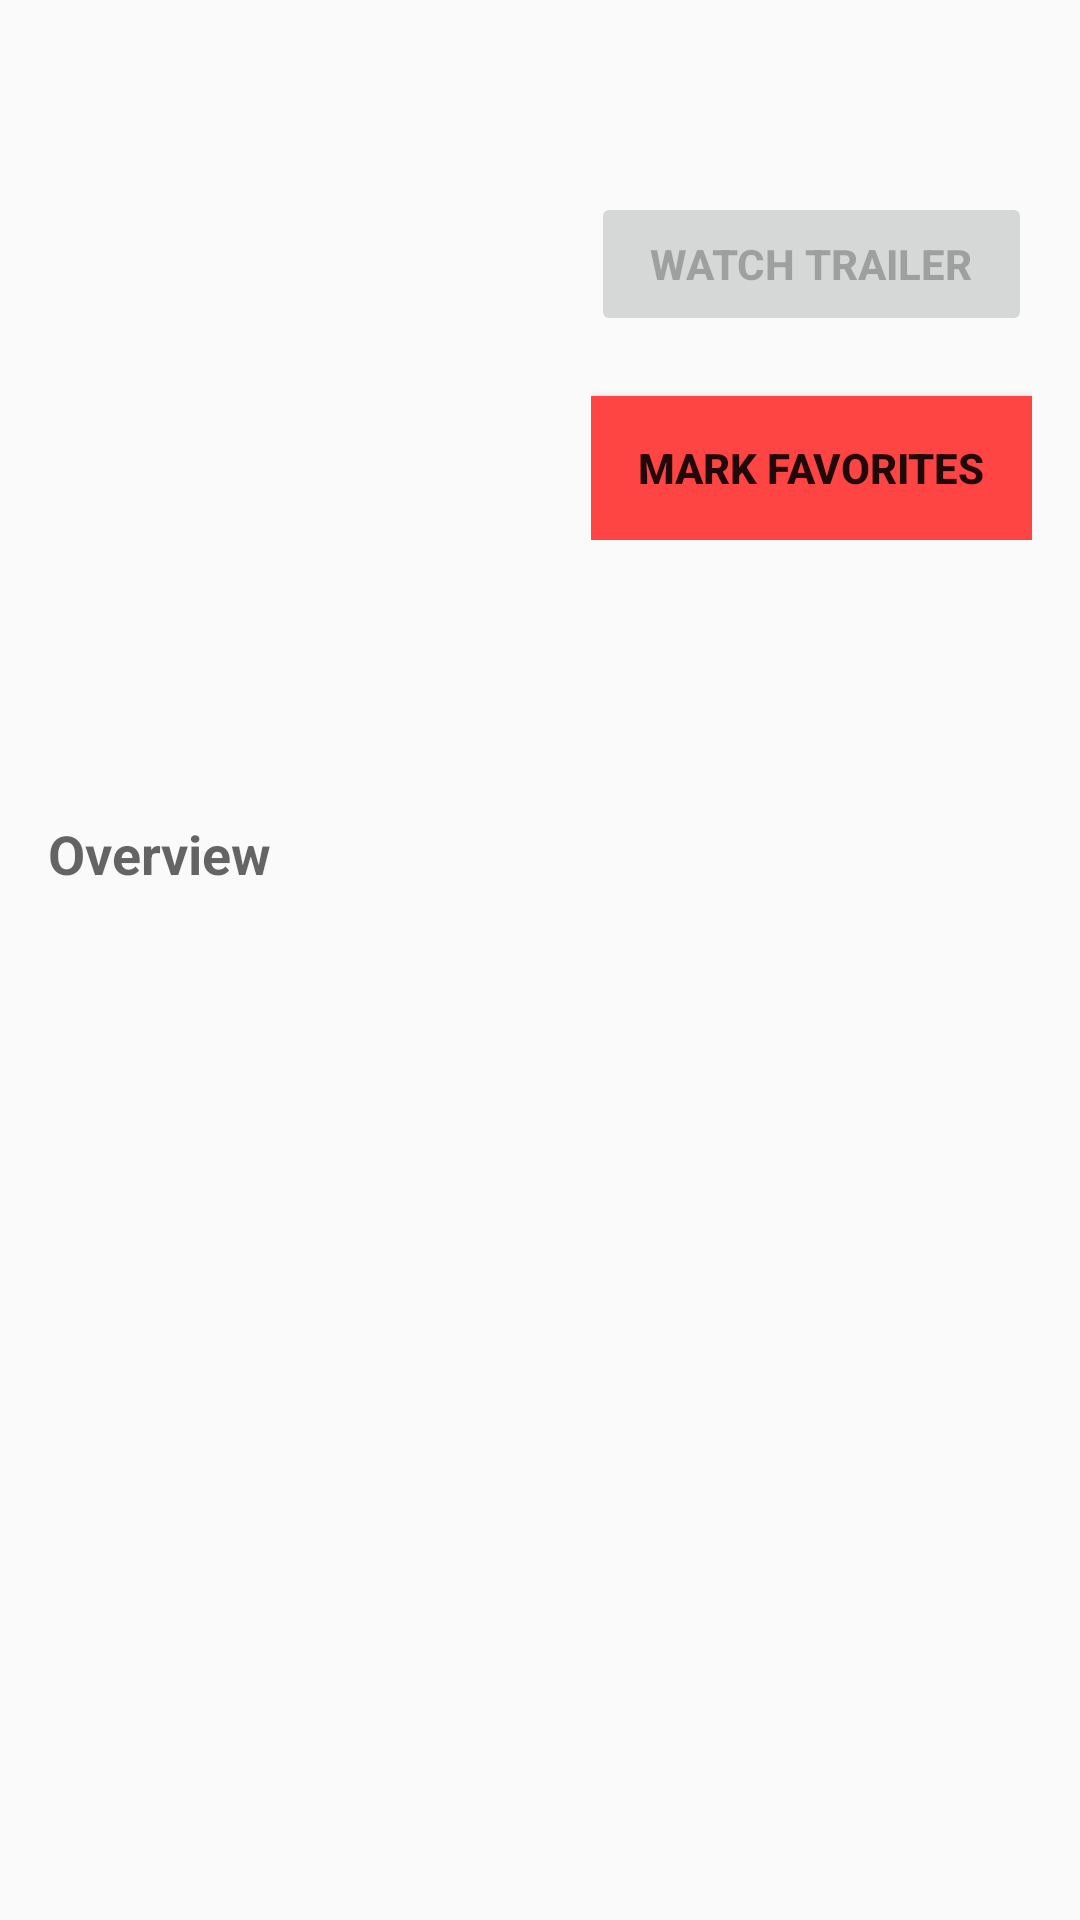

Android layout source for this screen:
<!-- AndroidManifest.xml: application theme AppTheme -->
<!-- res/layout/detail_activity.xml -->
<ScrollView xmlns:android="http://schemas.android.com/apk/res/android"
    xmlns:app="http://schemas.android.com/apk/res-auto"
    xmlns:tools="http://schemas.android.com/tools"
    android:layout_width="match_parent"
    android:layout_height="match_parent"
    android:fillViewport="true">

    <LinearLayout
        android:layout_width="match_parent"
        android:layout_height="wrap_content"
        android:orientation="vertical"
        android:paddingBottom="@dimen/activity_vertical_margin"
        android:paddingTop="@dimen/activity_vertical_margin"
        tools:context=".details.MovieDetailFragment">

        <LinearLayout
            android:layout_width="match_parent"
            android:layout_height="wrap_content"
            android:orientation="horizontal"
            android:paddingLeft="16dp"
            android:paddingRight="16dp">

            <ImageView
                android:id="@+id/Movi_image"
                android:layout_width="160dp"
                android:layout_height="200dp"
                android:layout_marginBottom="16dp"
                android:layout_marginRight="16dp"
                android:scaleType="fitXY" />

            <LinearLayout
                android:layout_width="match_parent"
                android:layout_height="wrap_content"
                android:orientation="vertical"
                android:layout_marginLeft="5dp">

                <TextView
                    android:id="@+id/Movie_title"
                    tools:text="Movie title"
                    android:layout_width="wrap_content"
                    android:layout_height="wrap_content"
                    android:layout_marginBottom="5dp"
                    android:textIsSelectable="true"
                    android:textAppearance="@style/TextAppearance.AppCompat.Title"
                    android:maxLines="2"
                    android:textStyle="bold" />

                <Button
                    android:id="@+id/button_watch_trailer"
                    android:layout_width="match_parent"
                    android:layout_height="wrap_content"
                    android:layout_marginTop="16dp"
                    android:text="WATCH TRAILER"
                    android:enabled="false"
                    android:textStyle="bold"
                    />
                <include layout="@layout/fabbutton" />

            </LinearLayout>
        </LinearLayout>

        <LinearLayout
            android:layout_width="match_parent"
            android:layout_height="wrap_content"
            android:orientation="horizontal">

            <TextView
                android:id="@+id/rating"
                tools:text="rating"
                style="?android:attr/textAppearanceMedium"
                android:layout_width="wrap_content"
                android:layout_height="wrap_content"
                android:textIsSelectable="true"
                android:textAppearance="@style/TextAppearance.AppCompat.Body1"
                android:contentDescription="Rating"
                android:paddingLeft="16dp"
                android:textStyle="bold"/>

            <TextView
                android:id="@+id/release_date"
                tools:text="Release Date"
                style="?android:attr/textAppearanceMedium"
                android:layout_width="wrap_content"
                android:layout_height="wrap_content"
                android:paddingLeft="16dp"
                android:textIsSelectable="true"
                android:textStyle="bold"/>

        </LinearLayout>

        <TextView
            android:id="@+id/text_overview"
            android:text="Overview"
            style="?android:attr/textAppearanceMedium"
            android:layout_width="wrap_content"
            android:layout_height="wrap_content"
            android:paddingLeft="16dp"
            android:paddingTop="16dp"
            android:textIsSelectable="true"
            android:textStyle="bold"/>

        <TextView
            android:id="@+id/overview"
            tools:text="overview"
            style="?android:attr/textAppearanceMedium"
            android:layout_width="match_parent"
            android:layout_height="match_parent"
            android:paddingLeft="16dp"
            android:paddingRight="16dp"
            android:paddingTop="16dp"
            android:textIsSelectable="true" />


        <android.support.v7.widget.RecyclerView
            android:id="@+id/trailer_list"
            android:layout_width="match_parent"
            android:layout_height="wrap_content"
            android:layout_marginTop="20dp"
            android:paddingLeft="16dp"
            tools:listitem="@layout/trailer_list" />

        <android.support.v7.widget.RecyclerView
            android:id="@+id/review_list"
            android:layout_width="match_parent"
            android:layout_height="wrap_content"
            app:layoutManager="LinearLayoutManager"
            android:layout_marginTop="16dp"
            tools:listitem="@layout/review_list" />

    </LinearLayout>
</ScrollView>
<!-- res/layout/fabbutton.xml (included above) -->
<?xml version="1.0" encoding="utf-8"?>
<LinearLayout xmlns:android="http://schemas.android.com/apk/res/android"
    android:layout_width="match_parent"
    android:layout_height="wrap_content"
    android:orientation="horizontal">

    <Button
        android:id="@+id/button_mark_as_favorite"
        android:layout_width="match_parent"
        android:layout_height="wrap_content"
        android:layout_marginTop="20dp"
        android:text="@string/Add_as_favorites"
        android:visibility="visible"
        android:background="@android:color/holo_red_light"
        android:textStyle="bold"
        />

    <Button
        android:id="@+id/button_remove_from_favorites"
        android:layout_width="match_parent"
        android:layout_height="wrap_content"
        android:layout_marginTop="20dp"
        android:text="@string/remove_from_favorites"
        android:visibility="gone"
        android:background="@color/colorPrimary"
        android:textStyle="bold"/>

</LinearLayout>
<!-- res/layout/trailer_list.xml (included above) -->
<?xml version="1.0" encoding="utf-8"?>
<FrameLayout xmlns:android="http://schemas.android.com/apk/res/android"
    android:layout_width="wrap_content"
    android:layout_height="wrap_content"
    android:foreground="?android:attr/selectableItemBackground">

    <ImageView
        android:id="@+id/trailer_thumbnail"
        android:layout_width="150dp"
        android:layout_height="100dp"
        android:scaleType="centerCrop" />

    <ImageView
        android:layout_width="wrap_content"
        android:layout_height="wrap_content"
        android:layout_gravity="center"
        android:src="@drawable/play_circle"/>



</FrameLayout>
<!-- res/layout/review_list.xml (included above) -->
<?xml version="1.0" encoding="utf-8"?>
<LinearLayout xmlns:android="http://schemas.android.com/apk/res/android"
    android:layout_width="match_parent"
    android:layout_height="wrap_content"
    android:paddingLeft="16dp"
    android:paddingRight="16dp"
    android:paddingTop="10dp"
    android:paddingBottom="10dp"
    android:foreground="?android:attr/selectableItemBackground"
    android:orientation="vertical">

    <TextView
        android:id="@+id/textView_author"
        android:layout_width="wrap_content"
        android:layout_height="wrap_content" />

    <TextView
        android:id="@+id/textView_content"
        android:layout_width="wrap_content"
        android:layout_height="wrap_content"
        android:ellipsize="end"
        android:maxLines="5"
        android:textAppearance="?android:textAppearanceMedium"
         />

</LinearLayout>
<!-- resources referenced by this layout -->
<resources>
  <dimen name="activity_vertical_margin">16dp</dimen>
  <string name="Add_as_favorites">Mark Favorites</string>
  <string name="remove_from_favorites">Remove from Favorites</string>
  <style name="AppTheme" parent="Theme.AppCompat.Light.DarkActionBar">
          
          <item name="colorPrimary">@color/colorPrimary</item>
          <item name="colorPrimaryDark">@color/colorPrimaryDark</item>
          <item name="colorAccent">@color/colorAccent</item>
          <item name="preferenceTheme">@style/PreferenceThemeOverlay</item>
      </style>
  <!-- not gathered from this repository: default colours our renderer supplied (Android Studio template values) -->
  <color name="colorPrimary">#FF6200EE</color>
  <color name="colorPrimaryDark">#FF3700B3</color>
  <color name="colorAccent">#FF03DAC5</color>
</resources>
